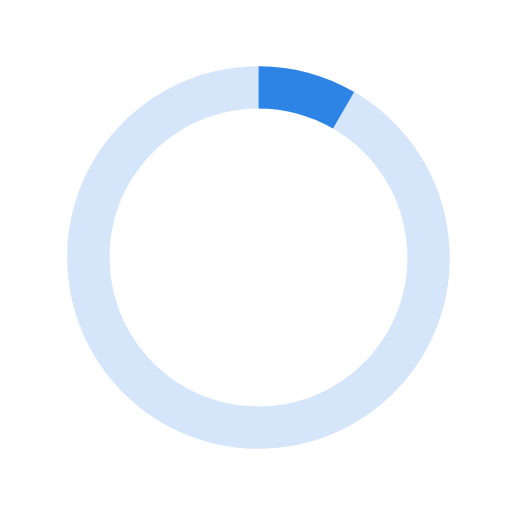
t = 0.00 s
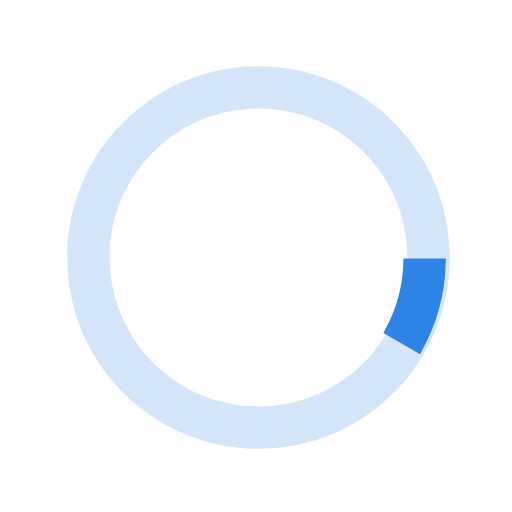
t = 0.13 s
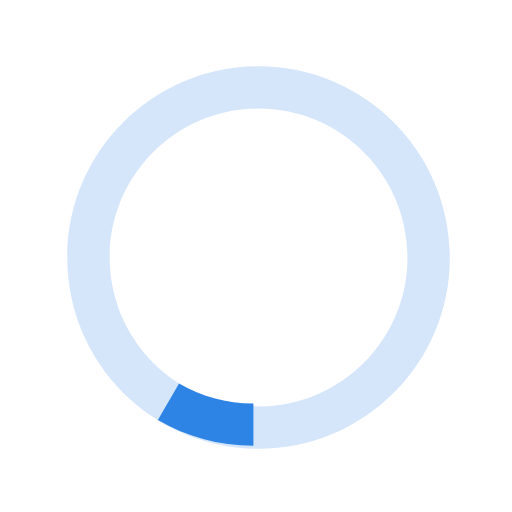
t = 0.25 s
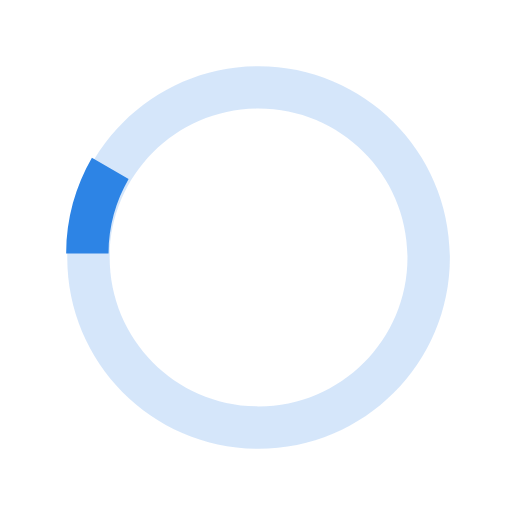
t = 0.38 s

The animated SVG that drew these frames (rendered in a browser with its animation timeline set to each time). Animation: 1 SMIL element (animateTransform=1); one cycle of 0.50 s, repeats indefinitely.

<svg version="1.1" id="loader-1" xmlns="http://www.w3.org/2000/svg" xmlns:xlink="http://www.w3.org/1999/xlink" x="0px" y="0px" width="40px" height="40px" viewBox="0 0 40 40" enable-background="new 0 0 40 40" xml:space="preserve">
  <path opacity="0.2" fill="#2d84e5" d="M20.201,5.169c-8.254,0-14.946,6.692-14.946,14.946c0,8.255,6.692,14.946,14.946,14.946
    s14.946-6.691,14.946-14.946C35.146,11.861,28.455,5.169,20.201,5.169z M20.201,31.749c-6.425,0-11.634-5.208-11.634-11.634
    c0-6.425,5.209-11.634,11.634-11.634c6.425,0,11.633,5.209,11.633,11.634C31.834,26.541,26.626,31.749,20.201,31.749z"></path>
  <path fill="#2d84e5" d="M26.013,10.047l1.654-2.866c-2.198-1.272-4.743-2.012-7.466-2.012h0v3.312h0
    C22.32,8.481,24.301,9.057,26.013,10.047z" transform="rotate(191.8 20 20)">
    <animateTransform attributeType="xml" attributeName="transform" type="rotate" from="0 20 20" to="360 20 20" dur="0.5s" repeatCount="indefinite"></animateTransform>
    </path>
  </svg>
